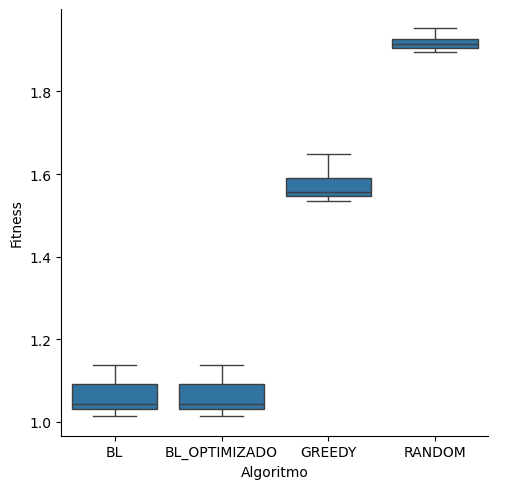

Source data for this figure (header and first rows):
alg, fitness
BL, 1.061
BL, 1.103
BL, 1.013
BL, 1.036
BL, 1.05
BL, 1.026
BL, 1.1
BL, 1.137
BL, 1.032
BL, 1.033
BL_Optimizado, 1.061
BL_Optimizado, 1.103
BL_Optimizado, 1.013
BL_Optimizado, 1.036
BL_Optimizado, 1.05
BL_Optimizado, 1.026
BL_Optimizado, 1.1
BL_Optimizado, 1.137
BL_Optimizado, 1.032
BL_Optimizado, 1.033
Greedy, 1.545
Greedy, 1.557
Greedy, 1.598
Greedy, 1.538
Greedy, 1.648
Greedy, 1.617
Greedy, 1.569
Greedy, 1.535
Greedy, 1.552
Greedy, 1.557
Random, 1.896
Random, 1.904
Random, 1.942
Random, 1.929
Random, 1.917
Random, 1.913
Random, 1.898
Random, 1.915
Random, 1.953
Random, 1.914
